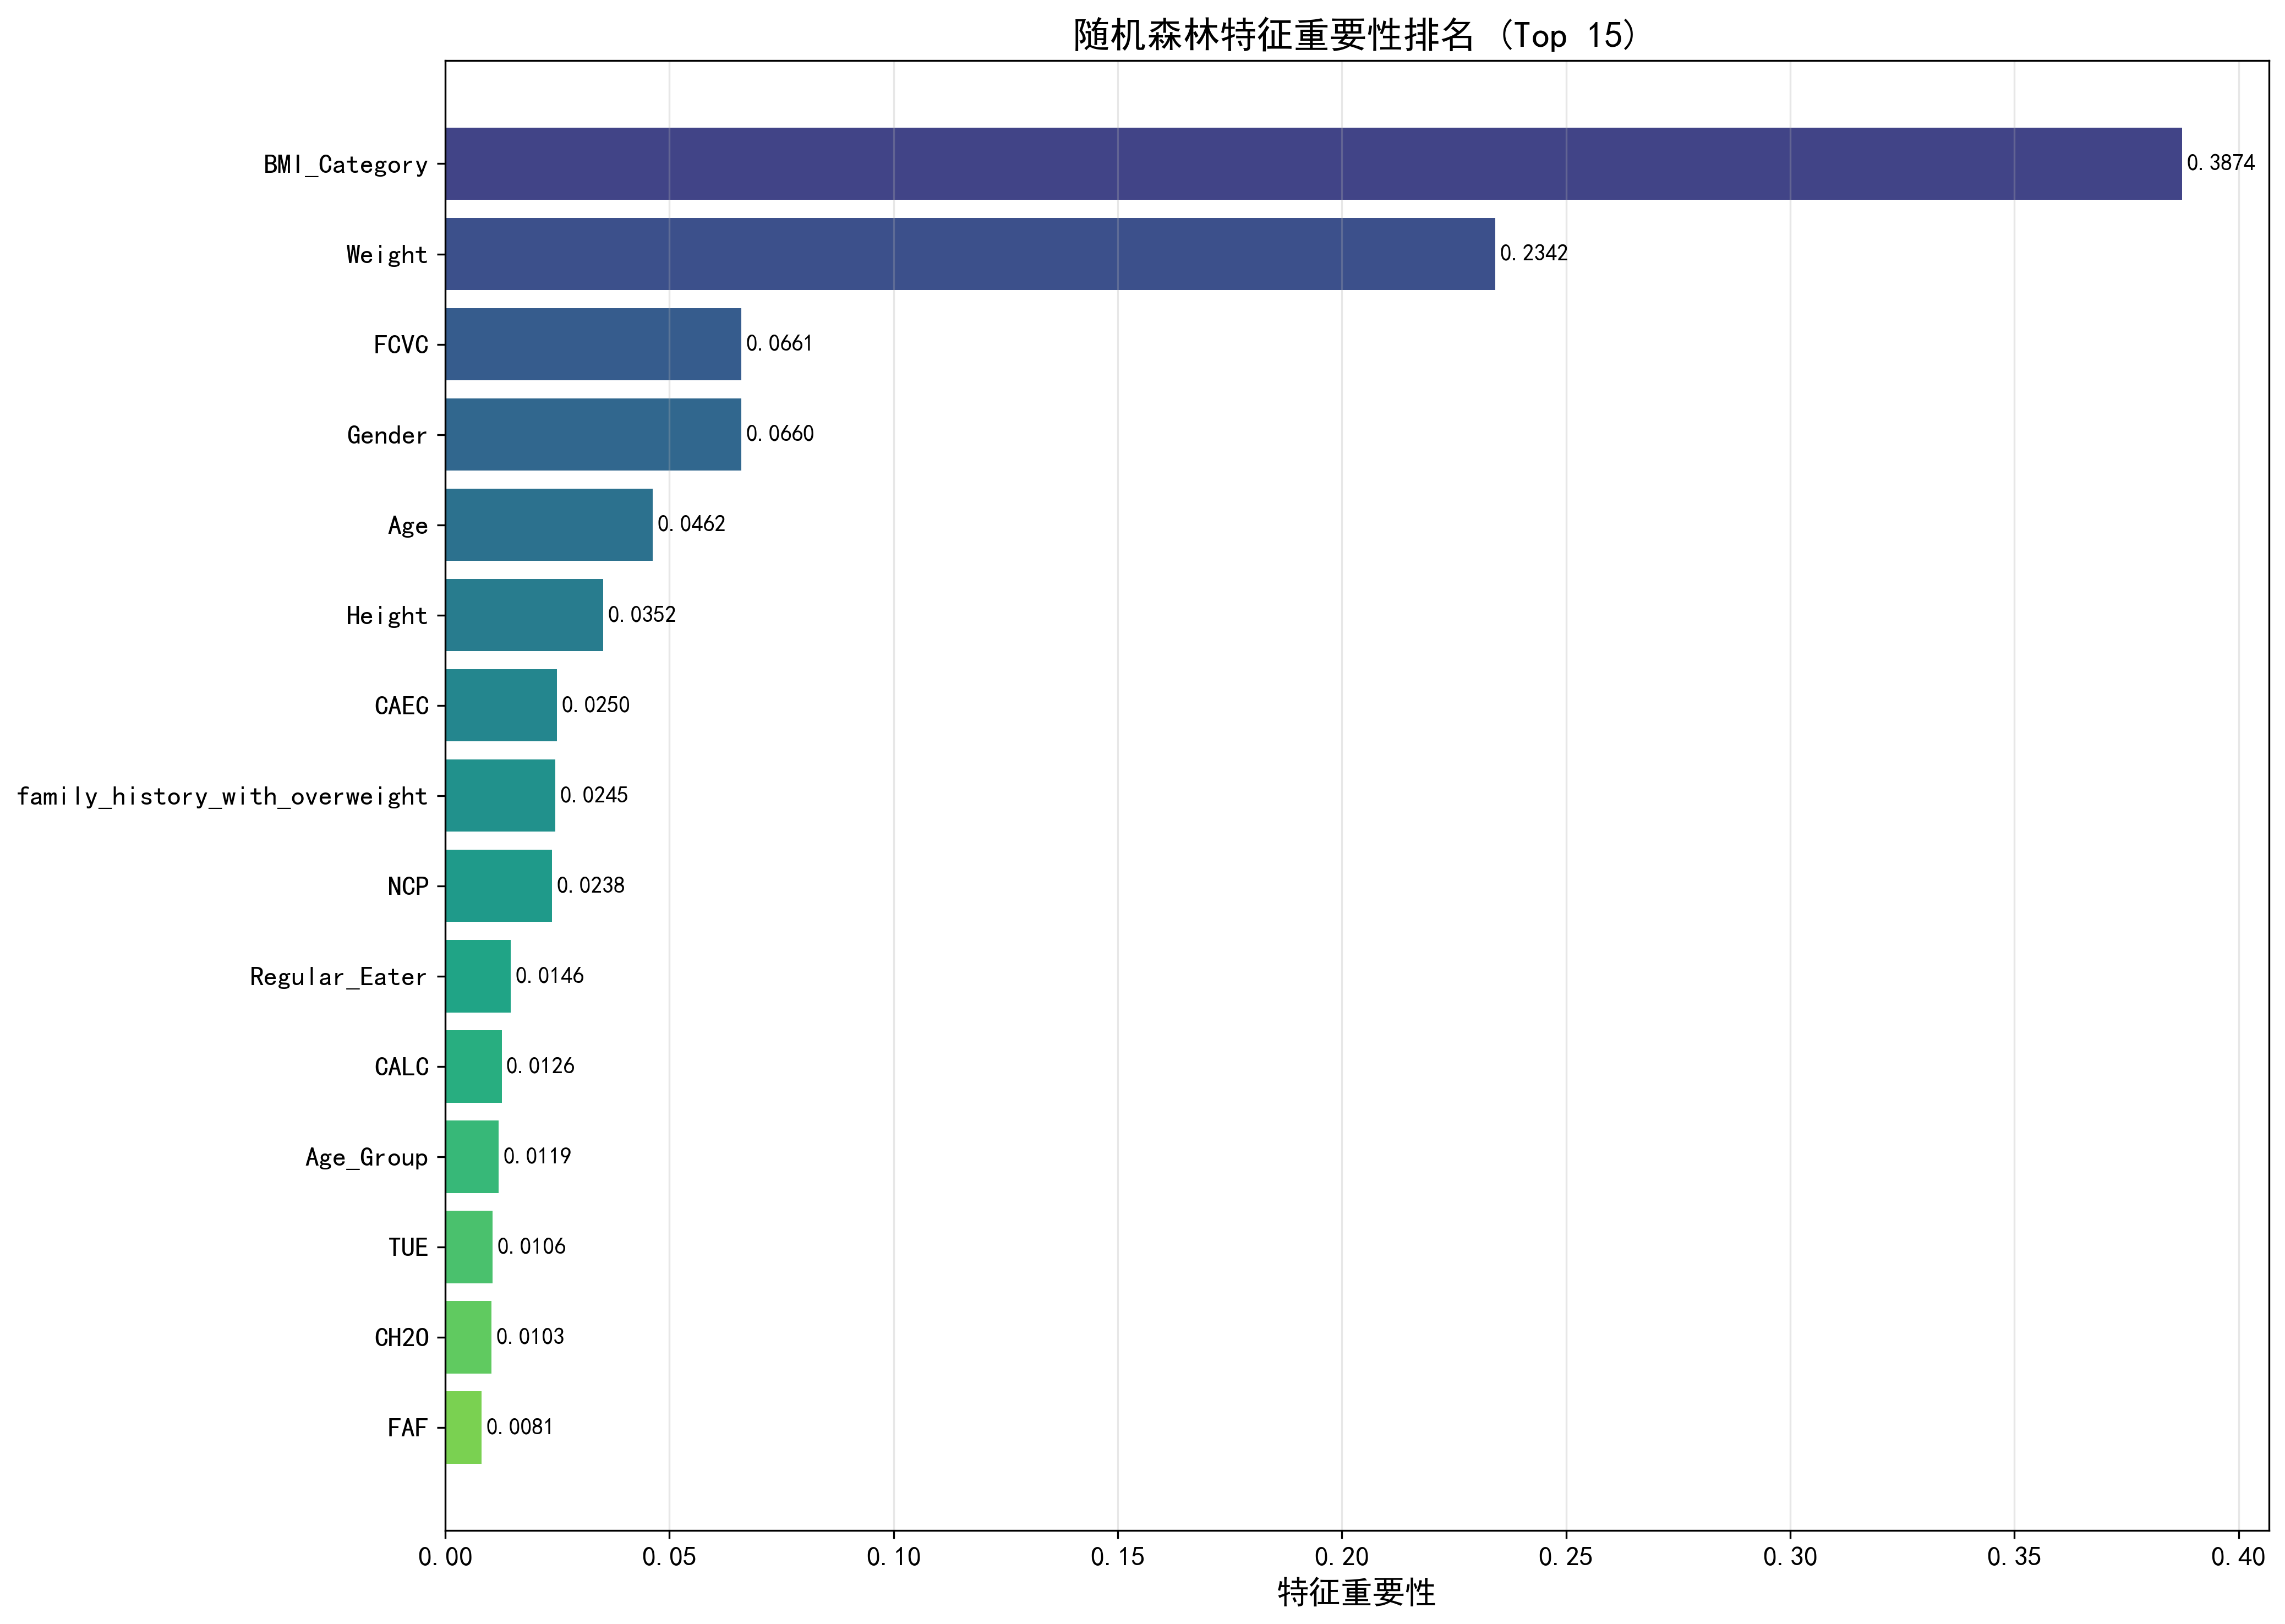

Values plotted in this chart, from the file beside it:
特征, 重要性
BMI_Category, 0.3874
Weight, 0.2342
FCVC, 0.06607
Gender, 0.06602
Age, 0.04625
Height, 0.03523
CAEC, 0.02496
family_history_with_overweight, 0.02453
NCP, 0.02385
Regular_Eater, 0.01464
CALC, 0.01259
Age_Group, 0.01192
TUE, 0.0106
CH2O, 0.01035
FAF, 0.008089
FAVC, 0.008012
Activity_Index, 0.006361
MTRANS, 0.005091
Healthy_Eater, 0.002947
SCC, 0.0007834
SMOKE, 6.082563478898053e-05
